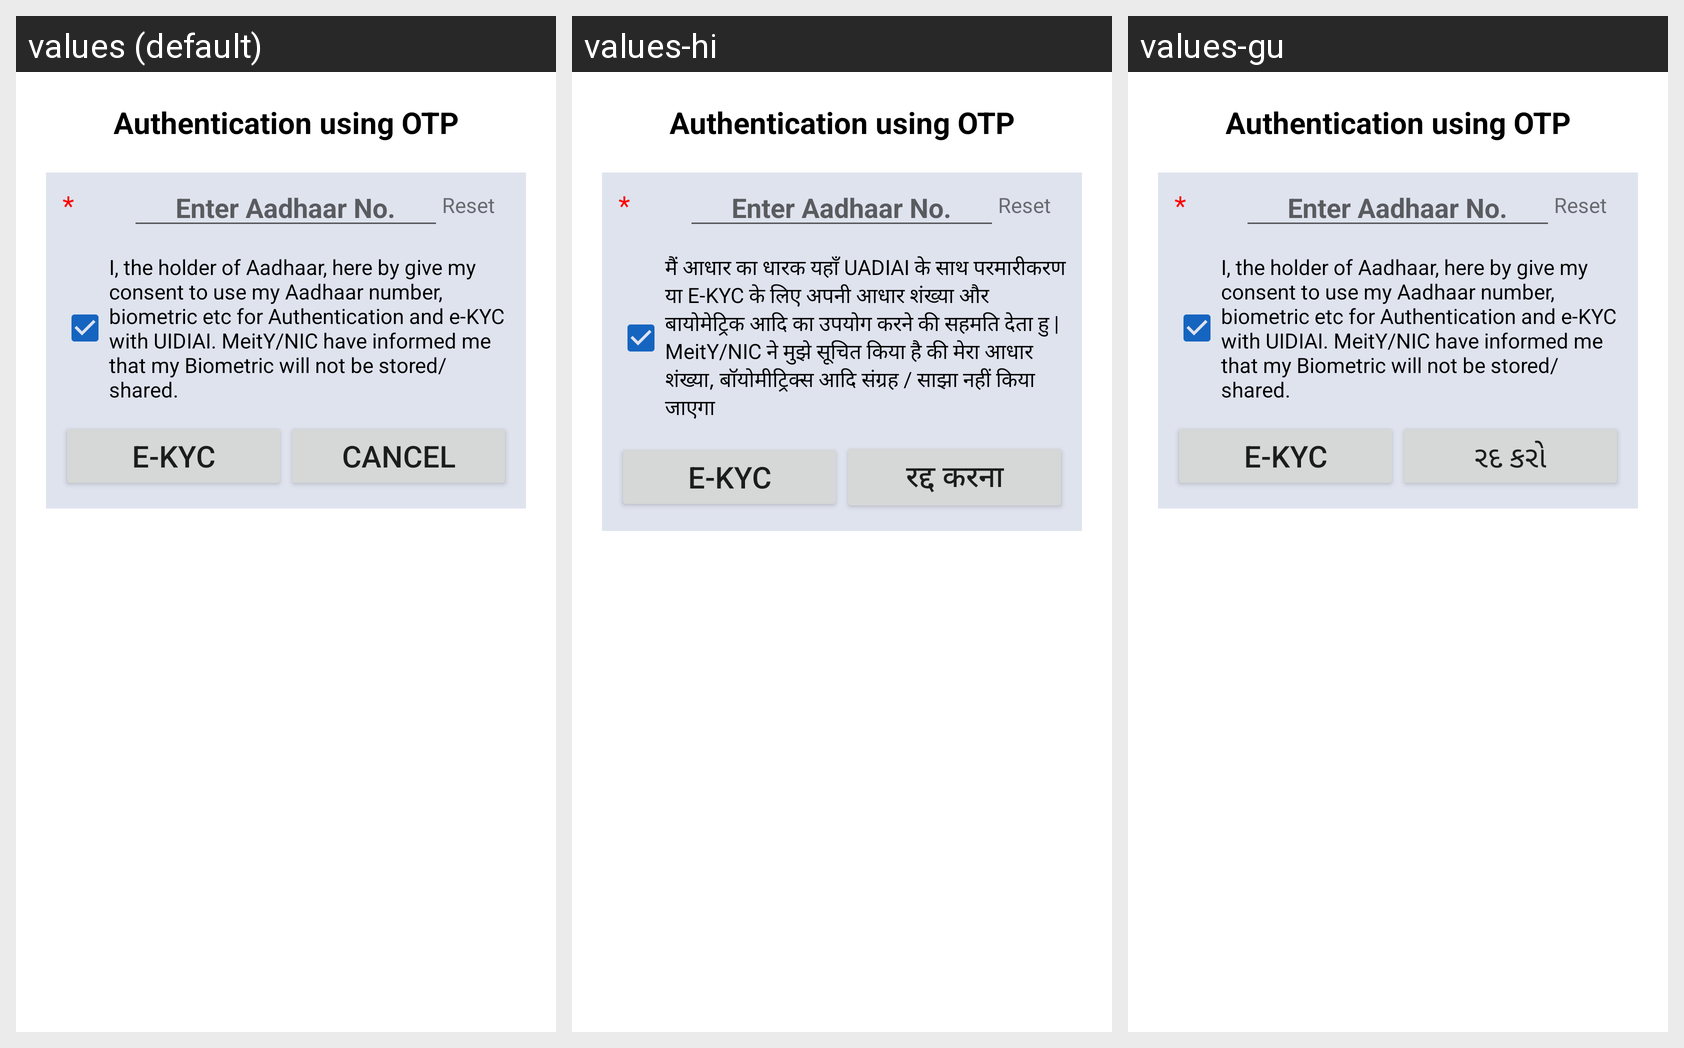

Locale-by-locale string values for the Android screen shown in this grid:
Android screen res/layout/fragment_otp.xml rendered under 3 locales, left to right: values (default), values-hi, values-gu. Device: Nexus 5 (rendered at 1080×1920; each locale shown at half size, 540×960, under a caption strip naming it); theme myTheme.
Strings drawn on this screen, with the default value and each locale's value (text and hints the layout hard-codes, and strings that could not be matched under every locale, appear in the picture but are not listed):

auth_otp
  values: Authentication using OTP
  values-hi: Authentication using OTP  [not translated; the default value is used]
  values-gu: Authentication using OTP  [not translated; the default value is used]

mandatory
  values: *
  values-hi: *  [not translated; the default value is used]
  values-gu: *  [not translated; the default value is used]

hint_aadhaar
  values: Enter Aadhaar No.
  values-hi: Enter Aadhaar No.  [not translated; the default value is used]
  values-gu: Enter Aadhaar No.  [not translated; the default value is used]

aadhaarConsentMessage
  values: I, the holder of Aadhaar, here by give my consent to use my Aadhaar number, biometric etc for Authentication and e-KYC with UIDIAI. MeitY/NIC have informed me that my Biometric will not be stored/shared.
  values-hi: मैं आधार का धारक यहाँ UADIAI के साथ परमारीकरण या E-KYC के लिए अपनी आधार शंख्या और बायोमेट्रिक आदि का उपयोग करने की सहमति देता हु | MeitY/NIC ने मुझे सूचित किया है की मेरा आधार शंख्या, बॉयोमीट्रिक्स आदि संग्रह / साझा नहीं किया जाएगा
  values-gu: I, the holder of Aadhaar, here by give my consent to use my Aadhaar number, biometric etc for Authentication and e-KYC with UIDIAI. MeitY/NIC have informed me that my Biometric will not be stored/shared.  [not translated; the default value is used]

eKyc
  values: E-kyc
  values-hi: E-kyc  [not translated; the default value is used]
  values-gu: E-kyc  [not translated; the default value is used]

cancel
  values: Cancel
  values-hi: रद्द करना
  values-gu: રદ કરો
